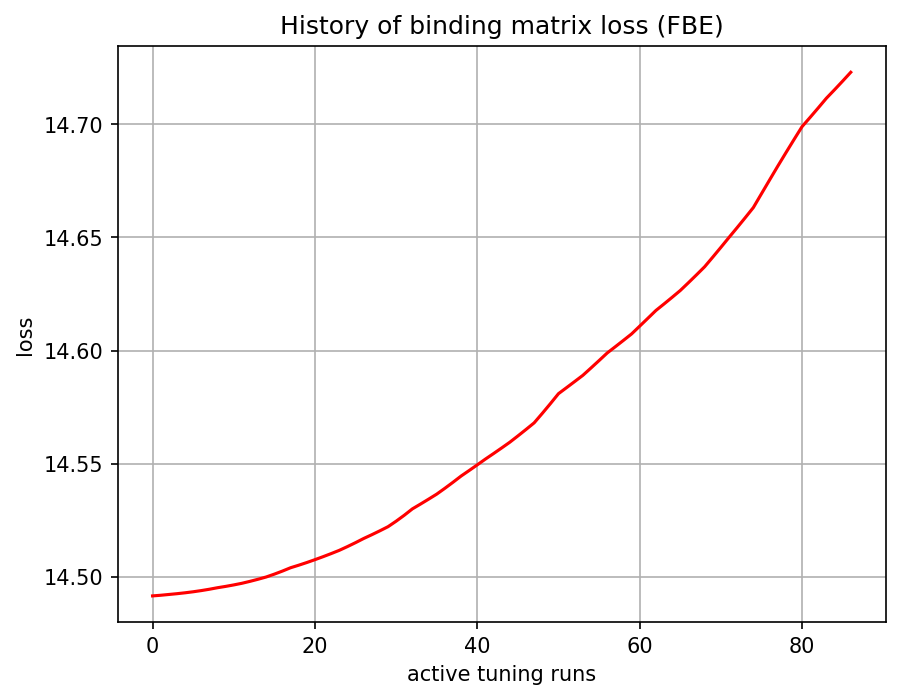

The table this chart was drawn from, first rows:
, 0
0, 14.49
1, 14.49
2, 14.49
3, 14.49
4, 14.49
5, 14.49
6, 14.49
7, 14.49
8, 14.5
9, 14.5
10, 14.5
11, 14.5
12, 14.5
13, 14.5
14, 14.5
15, 14.5
16, 14.5
17, 14.5
18, 14.51
19, 14.51
20, 14.51
21, 14.51
22, 14.51
23, 14.51
24, 14.51
25, 14.52
26, 14.52
27, 14.52
28, 14.52
29, 14.52
30, 14.52
31, 14.53
32, 14.53
33, 14.53
34, 14.53
35, 14.54
36, 14.54
37, 14.54
38, 14.54
39, 14.55
40, 14.55
41, 14.55
42, 14.55
43, 14.56
44, 14.56
45, 14.56
46, 14.57
47, 14.57
48, 14.57
49, 14.58
50, 14.58
51, 14.58
52, 14.59
53, 14.59
54, 14.59
55, 14.6
56, 14.6
57, 14.6
58, 14.6
59, 14.61
... 27 more rows
